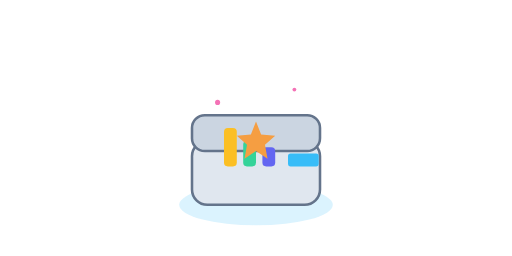
t = 0.00 s
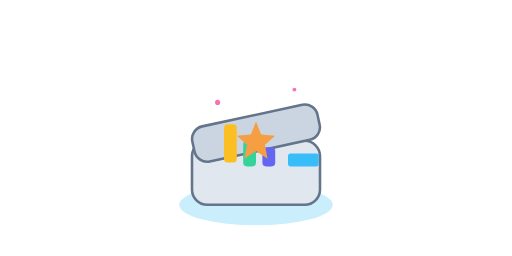
t = 0.58 s
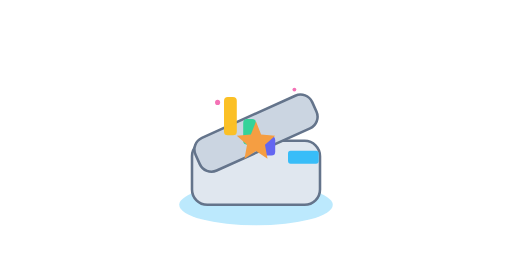
t = 1.17 s
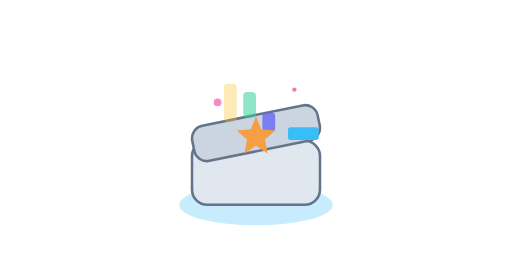
t = 1.75 s
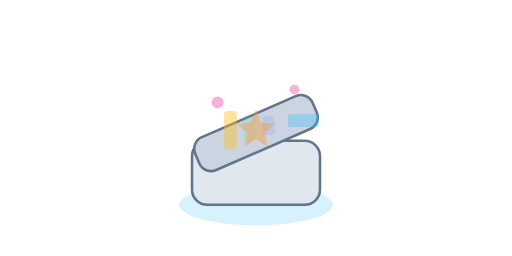
t = 2.33 s
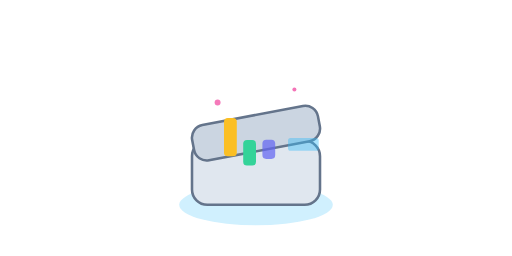
t = 2.92 s

The animated SVG that drew these frames (rendered in a browser with its animation timeline set to each time). Animation: 16 SMIL elements (animate=15,animateTransform=1); one cycle of 3.50 s, repeats indefinitely.

<!-- Advanced Animated SVG Hero for Package Intelligence (No Background, No Title) -->
<svg width="400" height="200" viewBox="0 0 400 200" fill="none" xmlns="http://www.w3.org/2000/svg">
  <!-- Glow -->
  <ellipse cx="200" cy="160" rx="60" ry="16" fill="#38BDF8" opacity="0.18">
    <animate attributeName="opacity" values="0.18;0.35;0.18" dur="2.5s" repeatCount="indefinite"/>
  </ellipse>
  <!-- Box Base -->
  <g id="box-base">
    <rect x="150" y="110" width="100" height="50" rx="12" fill="#E0E7EF" stroke="#64748B" stroke-width="2"/>
  </g>
  <!-- Box Lid (Animated Open) -->
  <g id="box-lid">
    <rect x="150" y="90" width="100" height="28" rx="10" fill="#CBD5E1" stroke="#64748B" stroke-width="2">
      <animateTransform attributeName="transform" type="rotate" from="0 200 104" to="-25 200 104" dur="1.2s" begin="0s" fill="freeze" repeatCount="indefinite"/>
    </rect>
  </g>
  <!-- Data Elements Floating Out -->
  <!-- Chart Bar 1 -->
  <rect x="175" y="100" width="10" height="30" rx="3" fill="#FBBF24">
    <animate attributeName="y" values="100;60;100" dur="2.2s" begin="0.5s" repeatCount="indefinite"/>
    <animate attributeName="opacity" values="1;1;0;1" keyTimes="0;0.3;0.7;1" dur="2.2s" begin="0.5s" repeatCount="indefinite"/>
  </rect>
  <!-- Chart Bar 2 -->
  <rect x="190" y="110" width="10" height="20" rx="3" fill="#34D399">
    <animate attributeName="y" values="110;70;110" dur="2.2s" begin="0.7s" repeatCount="indefinite"/>
    <animate attributeName="opacity" values="1;1;0;1" keyTimes="0;0.3;0.7;1" dur="2.2s" begin="0.7s" repeatCount="indefinite"/>
  </rect>
  <!-- Chart Bar 3 -->
  <rect x="205" y="115" width="10" height="15" rx="3" fill="#6366F1">
    <animate attributeName="y" values="115;80;115" dur="2.2s" begin="0.9s" repeatCount="indefinite"/>
    <animate attributeName="opacity" values="1;1;0;1" keyTimes="0;0.3;0.7;1" dur="2.2s" begin="0.9s" repeatCount="indefinite"/>
  </rect>
  <!-- Code Snippet -->
  <rect x="225" y="120" width="24" height="10" rx="2" fill="#38BDF8">
    <animate attributeName="y" values="120;85;120" dur="2.2s" begin="1.1s" repeatCount="indefinite"/>
    <animate attributeName="opacity" values="1;1;0;1" keyTimes="0;0.3;0.7;1" dur="2.2s" begin="1.1s" repeatCount="indefinite"/>
  </rect>
  <!-- Star Icon -->
  <polygon points="200,95 204,105 215,106 207,113 209,124 200,118 191,124 193,113 185,106 196,105" fill="#F59E42">
    <animate attributeName="opacity" values="0;1;0;0" keyTimes="0;0.2;0.7;1" dur="2.2s" begin="1.3s" repeatCount="indefinite"/>
    <animate attributeName="points" values="200,95 204,105 215,106 207,113 209,124 200,118 191,124 193,113 185,106 196,105;200,85 204,95 215,96 207,103 209,114 200,108 191,114 193,103 185,96 196,95;200,95 204,105 215,106 207,113 209,124 200,118 191,124 193,113 185,106 196,105" dur="2.2s" begin="1.3s" repeatCount="indefinite"/>
  </polygon>
  <!-- Sparkles -->
  <circle cx="170" cy="80" r="2" fill="#F472B6">
    <animate attributeName="r" values="2;5;2" dur="1.5s" begin="1.5s" repeatCount="indefinite"/>
    <animate attributeName="opacity" values="1;0.5;1" dur="1.5s" begin="1.5s" repeatCount="indefinite"/>
  </circle>
  <circle cx="230" cy="70" r="1.5" fill="#F472B6">
    <animate attributeName="r" values="1.5;4;1.5" dur="1.2s" begin="1.7s" repeatCount="indefinite"/>
    <animate attributeName="opacity" values="1;0.5;1" dur="1.2s" begin="1.7s" repeatCount="indefinite"/>
  </circle>
</svg>
